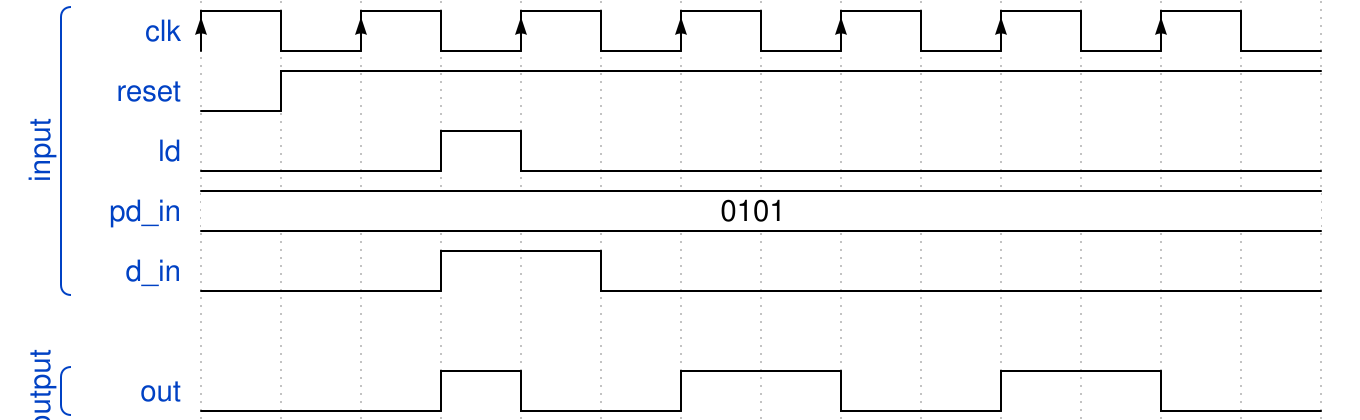

Give the WaveDrom (WaveJSON) description of this timing diagram.

{"signal":[
  ["input",
    {"name": "clk", "wave": "P......", "period": 2},
    {"name": "reset", "wave": "lh............"},
    {"name": "ld", "wave": "l..hl........."},
    {"name": "pd_in", "wave": "=.............", "data": "0101"},
    {"name": "d_in", "wave": "l..h.l........"}],
  {},
  ["output",
    {"name": "out", "wave": "l..hl.h.l.h.l."}]]}